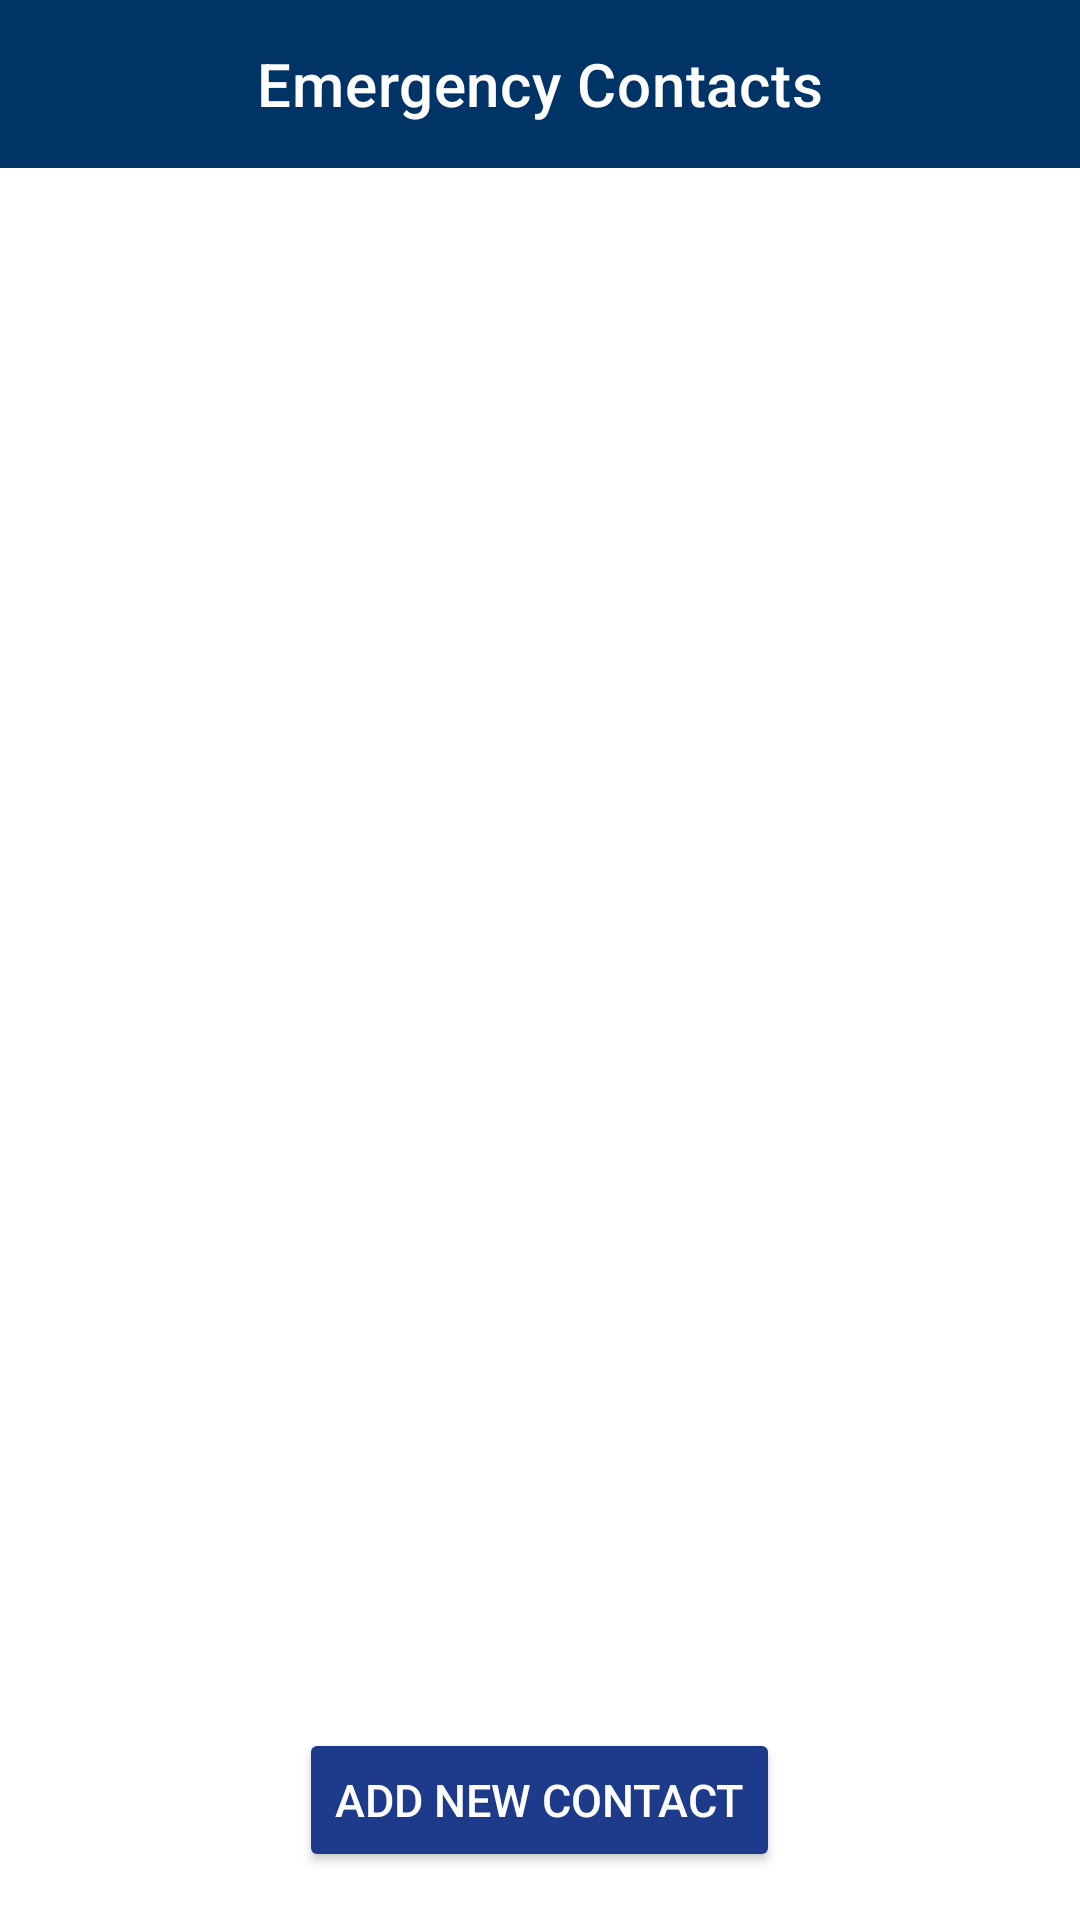

Produce the Android XML layout that renders to this screen, including the resource entries it uses.
<!-- AndroidManifest.xml: application theme Theme.CrashGuard -->
<!-- res/layout/activity_my_contacts.xml -->
<?xml version="1.0" encoding="utf-8"?>
<RelativeLayout xmlns:android="http://schemas.android.com/apk/res/android"
    xmlns:tools="http://schemas.android.com/tools"
    xmlns:app="http://schemas.android.com/apk/res-auto"
    android:layout_width="match_parent"
    android:layout_height="match_parent"
    android:background="@drawable/bg_gradient_main"
    tools:context=".MyEmerContActivity">

    
    <com.google.android.material.appbar.MaterialToolbar
        android:id="@+id/toolbar"
        android:layout_width="match_parent"
        android:layout_height="?attr/actionBarSize"
        android:background="#003366"
        app:title="Emergency Contacts"
        app:navigationIconTint="@android:color/white"
        app:titleCentered="true"
        app:titleTextColor="@android:color/white" />

    
    <androidx.recyclerview.widget.RecyclerView
        android:id="@+id/listView"
        android:layout_width="match_parent"
        android:layout_height="match_parent"
        android:layout_below="@id/toolbar"
        android:layout_alignParentBottom="true"
        android:background="#ffffff" />

    
    <Button
        android:id="@+id/btn_add"
        android:layout_width="wrap_content"
        android:layout_height="wrap_content"
        android:layout_alignParentBottom="true"
        android:layout_centerHorizontal="true"
        android:layout_marginBottom="16dp"
        android:text="Add New Contact"
        android:textColor="@android:color/white"
        android:textSize="15sp"
        android:backgroundTint="@color/colorPrimary"
        app:cornerRadius="28dp"
        app:elevation="8dp"
        app:icon="@drawable/ic_add"
        app:iconTint="@android:color/white" />

</RelativeLayout>
<!-- resources referenced by this layout -->
<resources>
  <color name="colorPrimary">#1E3A8A</color>
  <!-- drawable bg_gradient_main (drawable) -->
  <shape xmlns:android="http://schemas.android.com/apk/res/android"
      android:shape="rectangle">
  
      <gradient
          android:startColor="#FFF7ED"
          android:endColor="#FFFFFF"
          android:angle="270"/>
  </shape>
  <style name="Theme.CrashGuard" parent="Theme.MaterialComponents.Light.NoActionBar">
  
          <item name="colorPrimary">@color/colorPrimary</item>
          <item name="colorPrimaryVariant">@color/colorPrimaryDark</item>
          <item name="colorSecondary">@color/colorAccent</item>
  
      </style>
  <color name="colorPrimaryDark">#172554</color>
  <color name="colorAccent">#3B82F6</color>
</resources>
